Run: headless pygame with SDL's dummy video driver; simulated clock (each Clock.tick advances the game by its frame time, no real sleeping); random seed 0; keys injected as events and as key.get_pressed() state; no mouse input.
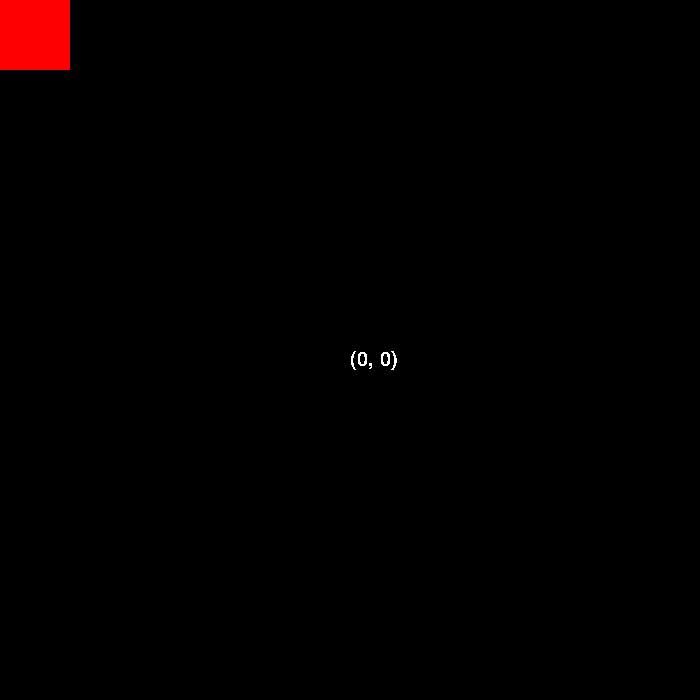
Frame 1 of 4 · flips 1–60 · no input
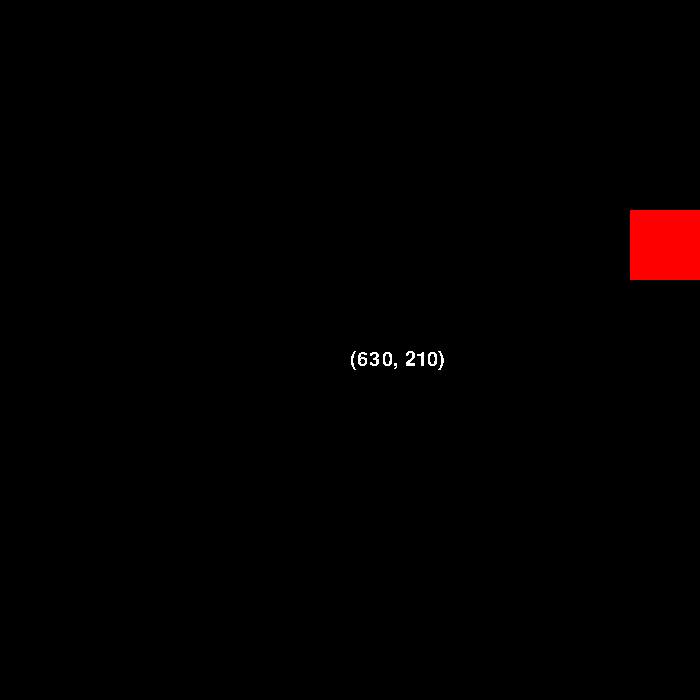
Frame 2 of 4 · flips 61–180 · tapped SPACE, RETURN · held RIGHT (→), D
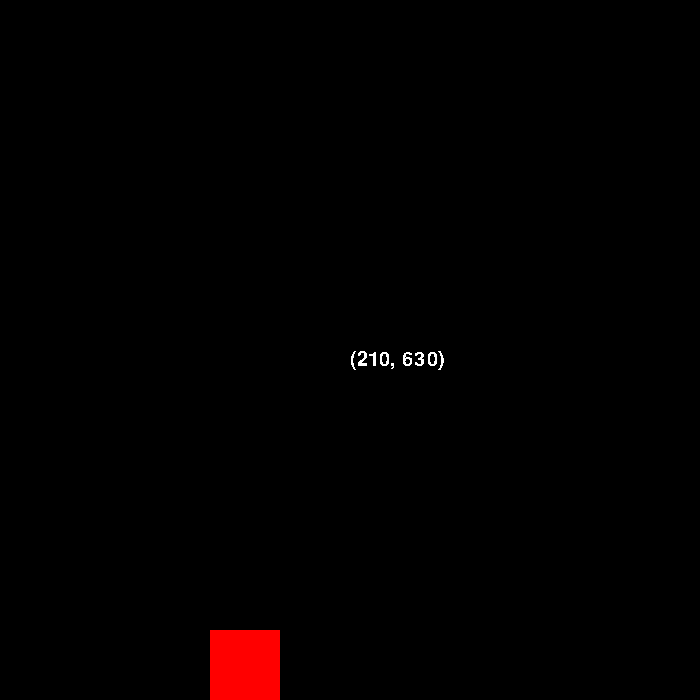
Frame 3 of 4 · flips 181–300 · held DOWN (↓), S
Frame 4 of 4 · flips 301–420 · held LEFT (←), A, UP (↑), W · screen same as frame 1, image omitted

The pygame program that drew these frames:

import pygame
pygame.font.init()
my_font = pygame.font.SysFont('Comic Sans MS', 30)

def main():

    LARGURA, ALTURA = 700, 700
    JANELA = pygame.display.set_mode((LARGURA, ALTURA))
    FPS = 2
    clock = pygame.time.Clock()
    pygame.display.set_caption("primeiro jogo!")

    quadrado = pygame.Rect((0,0),(70,70))
    andar =  False

    ir_para_direita = True
    ir_para_esquerda = False
    ir_para_cima = False
    ir_para_baixo = False


    rodar = True


    while rodar:
        for event in pygame.event.get():
            if event.type == pygame.QUIT:
                rodar = False
                pygame.quit()


            
        tecla = pygame.key.get_pressed()
        if tecla[pygame.K_RIGHT] or tecla[pygame.K_d]:
            andar =  True
         
        if andar:

            if ir_para_direita == True:
                quadrado.x += 70

            if ir_para_esquerda == True:
                quadrado.x -= 70
            
            if ir_para_cima == True:
                quadrado.y -= 70
            
            if ir_para_baixo == True:
                quadrado.y += 70

            if quadrado.x >= LARGURA-70:
                
                print("bateu na parede direita")
                ir_para_direita = False
                ir_para_esquerda = False
                ir_para_cima = False
                ir_para_baixo = True
            
            if quadrado.y >= ALTURA-70:
                
                print("bateu na parede de baixo")
                ir_para_direita = False
                ir_para_esquerda = True
                ir_para_cima = False
                ir_para_baixo = False

            if quadrado.x <= 0:

                print("bateu na parede da esquerda")
                ir_para_direita = False
                ir_para_esquerda = False
                ir_para_cima = True
                ir_para_baixo = False
            
            if quadrado.y <= 0 and quadrado.x == 0:

                print("bateu na parede de cima")
                ir_para_direita = True
                ir_para_esquerda = False
                ir_para_cima = False
                ir_para_baixo = False

        posicao = (quadrado.x, quadrado.y)
        posicao_texto = my_font.render(f'{posicao}', False, "white")

        JANELA.fill("black")
        JANELA.blit(posicao_texto, (LARGURA//2,ALTURA//2))
        pygame.draw.rect(JANELA, "red", quadrado)
        pygame.display.flip()
        clock.tick(FPS)
        
main()


if __name__ == "__main__":
    main()
